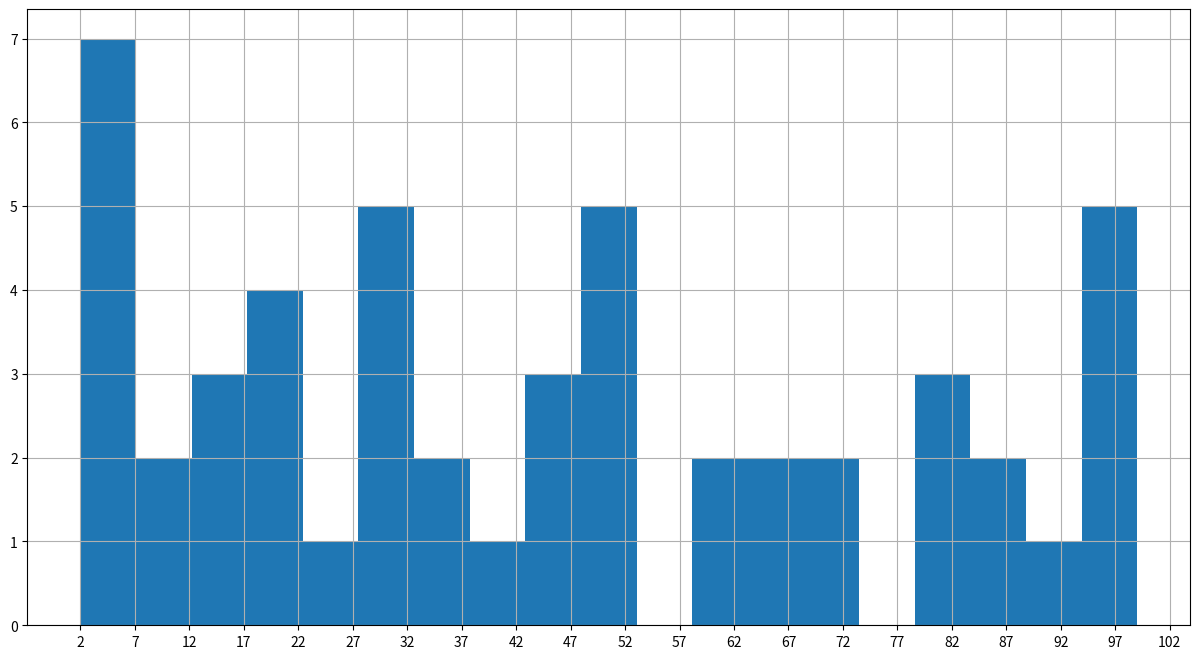

Recreate this plot in Python.
# 绘制直方图
# 组数计算公式：(maxnum-minnum) / 组距
from matplotlib import pyplot as plt
import random


data = [random.randint(0, 100) for i in range(50)]
# 组距：视情况而定
d = 5
# 计算组数
num_bin = (max(data)-min(data)) // d

plt.figure(figsize=(15, 8), dpi=80)
plt.hist(data, num_bin)

# 调整x轴刻度
plt.xticks(range(min(data), max(data)+d, d))
plt.grid()

plt.show()
